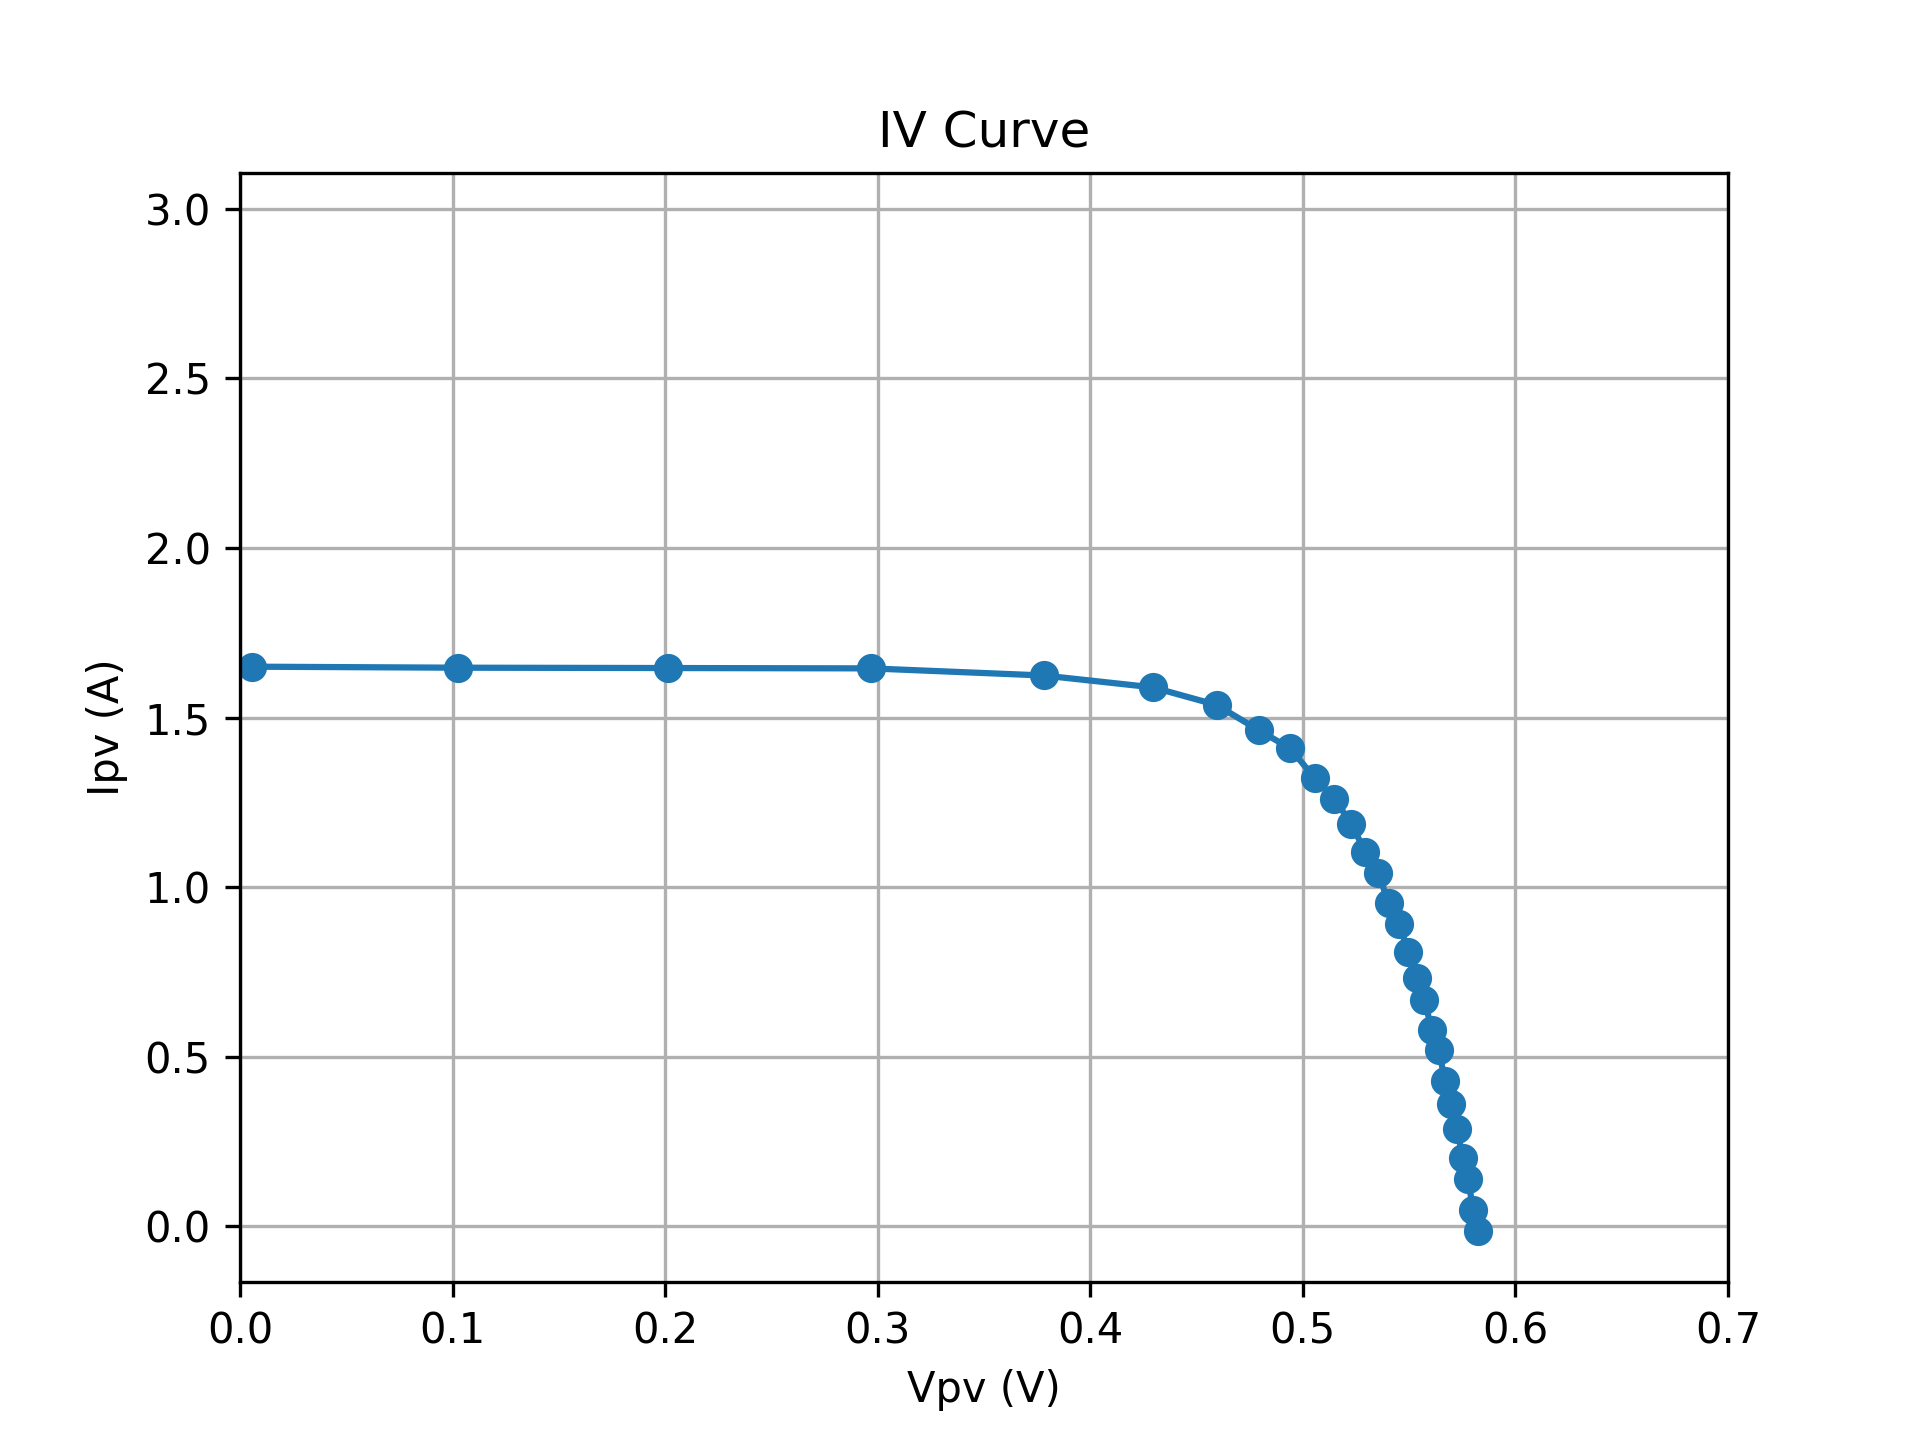

The file beside this chart, header and first rows:
SMU_V, Vpv, Ipv
3.0, -5.269, 2.958
3.1, -5.257, 2.874
3.2, -5.245, 2.817
3.3, -5.231, 2.738
3.4, -5.216, 2.675
3.5, -5.199, 2.608
3.6, -5.181, 2.537
3.7, -5.161, 2.485
3.8, -5.139, 2.411
3.9, -5.114, 2.362
4, -5.087, 2.298
4.1, -5.056, 2.242
4.2, -5.023, 2.194
4.3, -4.986, 2.135
4.4, -4.946, 2.097
4.5, -4.901, 2.043
4.6, -4.852, 2.007
4.7, -4.799, 1.968
4.8, -4.741, 1.931
4.9, -4.68, 1.905
5, -4.615, 1.873
5.1, -4.545, 1.854
5.2, -4.472, 1.83
5.3, -4.396, 1.811
5.4, -4.316, 1.797
5.5, -4.234, 1.779
5.6, -4.149, 1.77
5.7, -4.062, 1.758
5.8, -3.973, 1.749
5.9, -3.883, 1.74
6, -3.792, 1.733
6.1, -3.699, 1.728
6.2, -3.606, 1.721
6.3, -3.511, 1.718
6.4, -3.416, 1.714
6.5, -3.321, 1.71
6.6, -3.225, 1.707
6.7, -3.128, 1.704
6.8, -3.031, 1.701
6.9, -2.935, 1.699
7, -2.837, 1.697
7.1, -2.739, 1.696
7.2, -2.642, 1.693
7.3, -2.544, 1.692
7.4, -2.447, 1.689
7.5, -2.349, 1.688
7.6, -2.251, 1.686
7.7, -2.153, 1.684
7.8, -2.056, 1.683
7.9, -1.957, 1.681
8, -1.859, 1.679
8.1, -1.761, 1.677
8.2, -1.663, 1.675
8.3, -1.565, 1.674
8.4, -1.467, 1.672
8.5, -1.369, 1.67
8.6, -1.271, 1.669
8.7, -1.172, 1.667
8.8, -1.074, 1.666
8.9, -0.9765, 1.664
... 37 more rows
